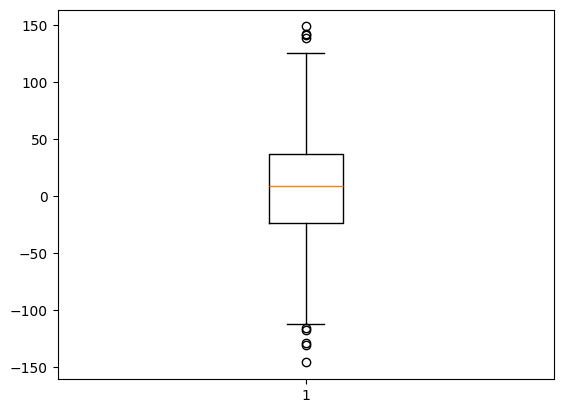

Python code for this plot:
from scipy.stats import norm
import matplotlib.pyplot as plt
import numpy as np

"""
norm.pdf(values, mean, standardDeviation)

	I import matplotlib.pyplot as plt, and with 
	this, we can refer to it as	plt	from now on 
	in this	notebook. Then,	I use np.arange(-3,	3,	0.001) 
	to create an x-axis	filled with	values between 
	-3 and 3 at increments of 0.001, and use pyplot's
	plot() function	to plot	x. The y function will be norm.pdf(x). 
	So I'm going to	create a probability density function with a 
	normal distribution	based on the x values, and I'm 
	using the scipy.stats norm package to do that.
"""
x = np.arange(-3,3,0.001)
print(x)
# plt.plot(x, norm.pdf(x))
# plt.show()


## Generating	multiple	plots	on	one	graph
# plt.plot(x, norm.pdf(x))
# plt.plot(x, norm.pdf(x, 1.0, 0.5))
# plt.show()



"""
	Let's	say	that	I	don't	like	the	default	choices	of	the	axes	of	this	value	in	the	previous	graph.	It's automatically	fitting	it	to	the	tightest	set	of	the	axis	values	that	you	can	find,	which	is	usually	a	good	thing to	do,	but	sometimes	you	want	things	on	an	absolute	scale
"""
## Adjusting	the	axes
# axes = plt.axes()
# axes.set_xlim([-5,5])
# axes.set_ylim([0,1.0])
# axes.set_xticks([-5,-4,-3,-2,-1,0,1,2,3,4,5])
# axes.set_yticks([0,	0.1, 0.2, 0.3, 0.4, 0.5, 0.6, 0.7, 0.8,	0.9, 1.0])
# axes.grid()
# plt.plot(x, norm.pdf(x))
# plt.plot(x, norm.pdf(x, 1.0, 0.5))
# plt.show()


## Changing	line	types	and	colors
# axes = plt.axes()
# axes.set_xlim([-5,5])
# axes.set_ylim([0,1.0])
# axes.set_xticks([-5,-4,-3,-2,-1,0,1,2,3,4,5])
# axes.set_yticks([0,	0.1, 0.2, 0.3, 0.4, 0.5, 0.6, 0.7, 0.8,	0.9, 1.0])
# axes.grid()
# plt.plot(x, norm.pdf(x), 'b-')
# plt.plot(x, norm.pdf(x, 1.0, 0.5), 'r:')
# plt.show()


## Adding Labels
# axes = plt.axes()
# axes.set_xlim([-5,5])
# axes.set_ylim([0,1.0])
# axes.set_xticks([-5,-4,-3,-2,-1,0,1,2,3,4,5])
# axes.set_yticks([0,	0.1, 0.2, 0.3, 0.4, 0.5, 0.6, 0.7, 0.8,	0.9, 1.0])
# axes.grid()
# plt.xlabel('Greebles')
# plt.ylabel('Probability')
# plt.plot(x, norm.pdf(x), 'b-')
# plt.plot(x, norm.pdf(x, 1.0, 0.5), 'r:')
# plt.legend(['Sneetches', 'Gacks'], loc=4)
# plt.show()



## comic example
# plt.xkcd() #gives a comic style
# fig = plt.figure()
# ax = fig.add_subplot(1,1,1)
# ax.spines['right'].set_color('none')
# ax.spines['top'].set_color('none')
# plt.xticks([])
# plt.yticks([])
# ax.set_ylim([-30, 10])
# data = np.ones(100)
# data[70:] -= np.arange(30)
# plt.annotate('THE DAY I REALIZED\nI COULD COOK BACON\nWHENEVER I WANTED', xy=(70,1), arrowprops=dict(arrowstyle='->'), xytext=(15,-10))
# plt.plot(data)
# plt.xlabel('time')
# plt.ylabel('my overall health')
# plt.show()



## Generating	pie	charts
plt.rcdefaults() #removes any funny graphs from earlier
# values = [12,55,4,32,14]
# colors = ['r', 'g', 'b', 'c', 'm']
# explode = [0,0,0.2,0,0]
# labels = ['India', 'United States', 'Russia', 'China', 'Europe']
# plt.pie(values, colors=colors, labels=labels, explode=explode)
# plt.title('Student Locations')
# plt.show()
"""
You	can	see	in	this	code	that	I'm	creating	a	pie	chart	with	the	values	12,	55,	4,	32,	and	14.	I'm	assigning explicit	colors	to	each	one	of	those	values,	and	explicit	labels	to	each	one	of	those	values.	I'm	exploding out	the	Russian	segment	of	the	pie	by	20%,	and	giving	this	plot	a	title	of	Student	Locations	and	showing	it
"""

## Generating Bar charts
# values = [12,55,4,32,14]
# colors = ['r', 'g', 'b', 'c', 'm']
# plt.bar(range(0,5), values, color=colors)
# plt.show()



## Generating scatter plots
"""
The	way	you	do	that	with	a	scatter	plot	is	you	call	plt.scatter()	using	the	two	axes	that	you	want	to	define, that	is,	the	two	attributes	that	contain	data	that	you	want	to	plot	against	each	other.
Let's	say	I	have	a	random	distribution	in	X	and	Y	and	I	scatter	those	on	the	scatter	plot,	and	I	show	it
"""
from pylab import randn
# X = randn(500)
# Y = randn(500)
# plt.scatter(X,Y)
# plt.show()
"""
	You	can	see	the	sort	of	a	concentration	in	the	center	here,	because of	the	normal	distribution	that's	being	used	in	both	axes,	but	since	it	is	random,	there's	no	real	correlation between	those	two.
"""



## Income example
# incomes = np.random.normal(27000, 15000, 10000)
# plt.hist(incomes, 50)
# plt.show()




## Generating box-and-whisker plots
uniformSkewed = np.random.rand(100) * 100 - 40
high_outliers = np.random.rand(10) * 50 + 100
low_outliers = np.random.rand(10) * -50 - 100
data = np.concatenate((uniformSkewed, high_outliers, low_outliers))
plt.boxplot(data)
plt.show()